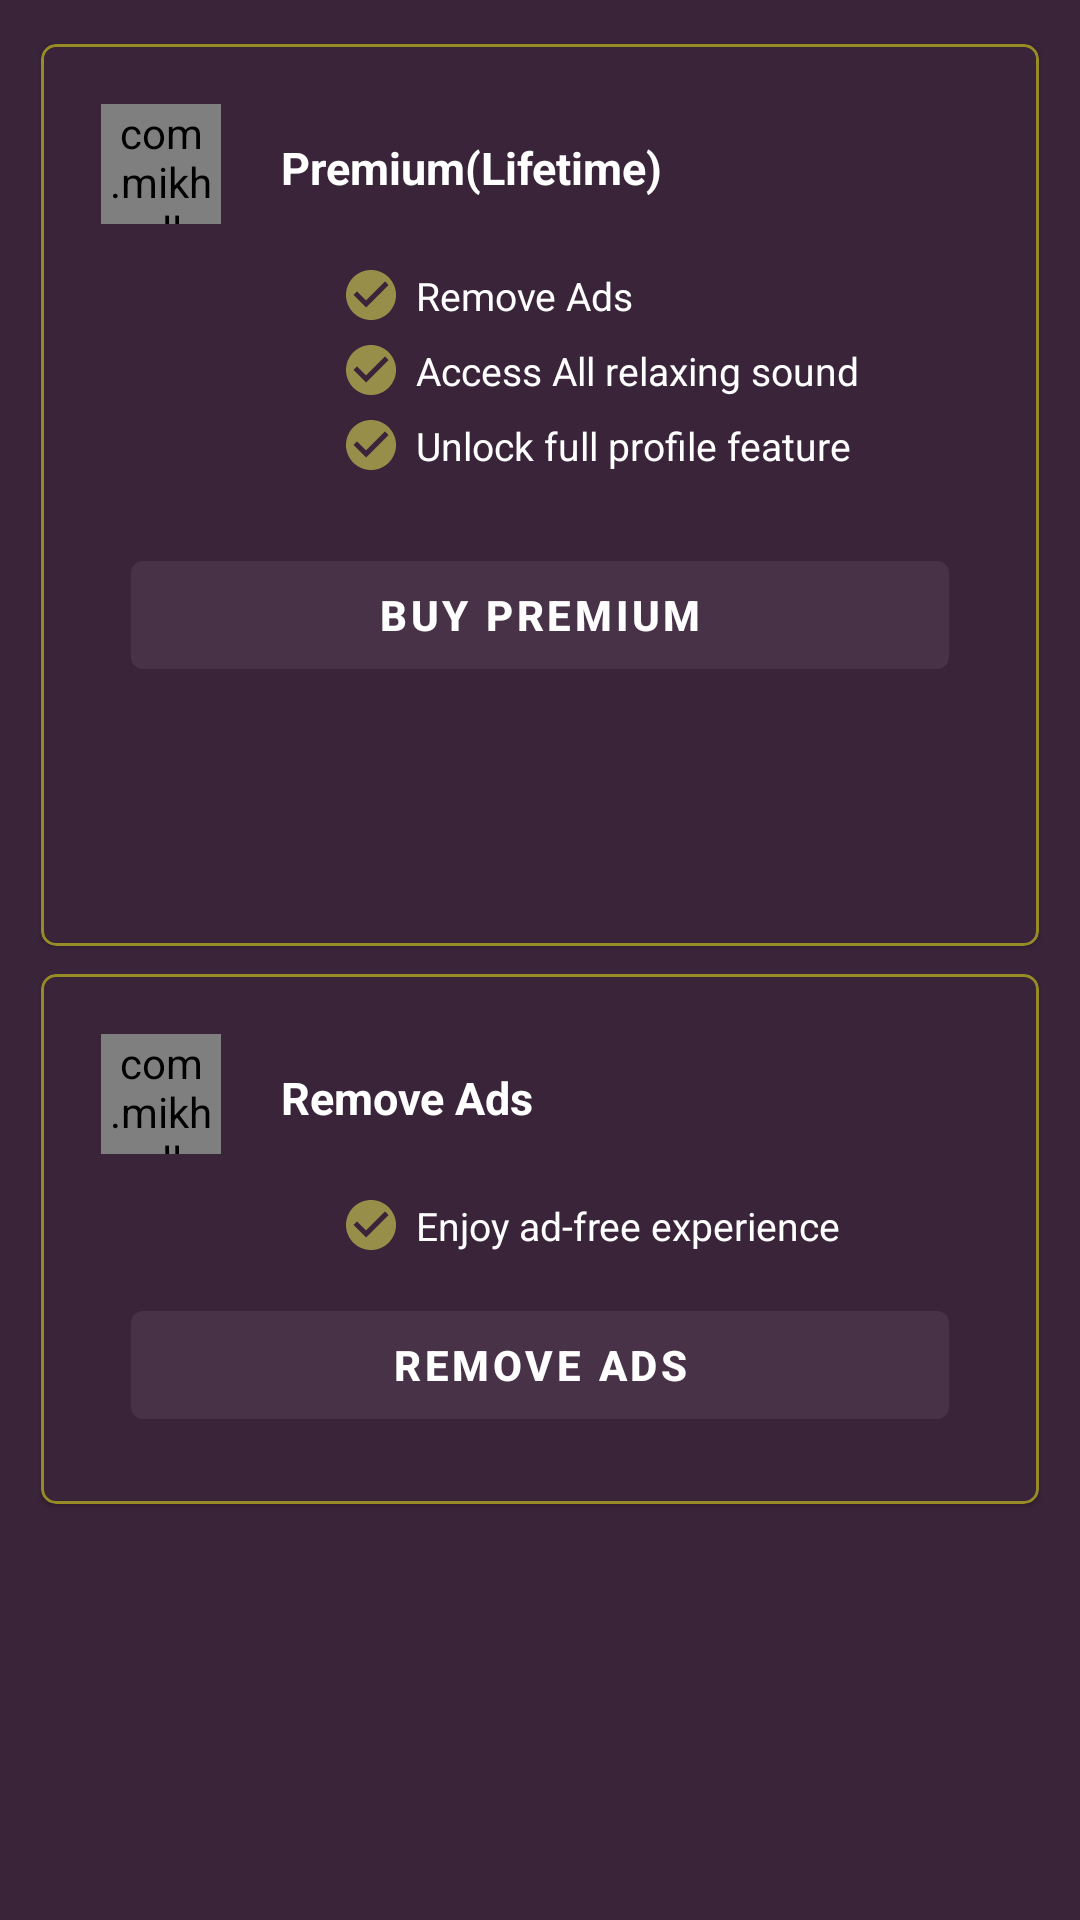

Write the Android layout XML for this screen, with the resource values it uses.
<!-- AndroidManifest.xml: application theme Theme.AuraMeditation -->
<!-- res/layout/activity_premium.xml -->
<?xml version="1.0" encoding="utf-8"?>
<androidx.constraintlayout.widget.ConstraintLayout
    xmlns:android="http://schemas.android.com/apk/res/android"
    xmlns:app="http://schemas.android.com/apk/res-auto"
    xmlns:tools="http://schemas.android.com/tools"
    android:layout_width="match_parent"
    android:layout_height="match_parent"
    tools:context=".PremiumActivity"
    android:background="#FF3A243A"
    app:layout_constraintVertical_weight="1"
    android:padding="10dp">
    <com.google.android.material.card.MaterialCardView
        android:layout_width="match_parent"
        android:layout_height="0dp"
        android:id="@+id/card_view_premium"
        app:cardUseCompatPadding="true"
        app:cardCornerRadius="5dp"
        app:cardBackgroundColor="#FF3A243A"
        app:layout_constraintTop_toTopOf="parent"
        app:strokeWidth="1dp"
        app:strokeColor="#978B26"
        app:layout_constraintHeight_percent="0.5">
        <RelativeLayout
            android:layout_width="match_parent"
            android:layout_height="match_parent"
            android:id="@+id/rl1">
        <com.mikhaellopez.circularimageview.CircularImageView
            android:layout_width="40dp"
            android:layout_height="40dp"
            android:id="@+id/civ_premium"
            android:src="@drawable/ic_premium_yellow"
            android:backgroundTintMode="@color/purple_200"
            android:layout_margin="20dp"
            app:civ_border_width="1dp"
            app:civ_border_color="#978B26"/>

            <com.google.android.material.textview.MaterialTextView
                android:id="@+id/tv_premium_title"
                android:layout_width="wrap_content"
                android:layout_height="wrap_content"
                android:layout_alignParentTop="true"
                android:layout_centerHorizontal="true"
                android:layout_marginTop="31dp"
                android:layout_toRightOf="@id/civ_premium"
                android:text="Premium(Lifetime)"
                android:textColor="@color/white"
                android:textSize="@dimen/txt_size"
                android:textStyle="bold" />
            <RadioGroup
                android:layout_width="match_parent"
                android:layout_height="wrap_content"
                android:id="@+id/radio_grp_by_premium"
                android:layout_below="@+id/tv_premium_title"
                android:layout_marginTop="20dp">

                <RadioButton
                    android:id="@+id/rb1"
                    android:layout_width="wrap_content"
                    android:layout_height="25dp"
                    android:layout_marginLeft="100dp"
                    android:button="@drawable/ic_radiobutton_"
                    android:buttonTint="#978E49"
                    android:paddingLeft="5dp"
                    android:text="Remove Ads"
                    android:textColor="@color/white"
                    android:textSize="13sp" />

                <RadioButton
                    android:id="@+id/rb2"
                    android:layout_width="wrap_content"
                    android:layout_height="25dp"
                    android:layout_marginLeft="100dp"
                    android:button="@drawable/ic_radiobutton_"
                    android:buttonTint="#978E49"
                    android:paddingLeft="5dp"
                    android:text="Access All relaxing sound"
                    android:textColor="@color/white"
                    android:textSize="13sp" />

                <RadioButton
                    android:id="@+id/rb3"
                    android:layout_width="wrap_content"
                    android:layout_height="25dp"
                    android:layout_marginLeft="100dp"
                    android:button="@drawable/ic_radiobutton_"
                    android:buttonTint="#978E49"
                    android:paddingLeft="5dp"
                    android:text="Unlock full profile feature"
                    android:textColor="@color/white"
                    android:textSize="13sp" />
            </RadioGroup>
            <com.google.android.material.button.MaterialButton
                android:id="@+id/btn_buy_premium"
                android:layout_width="match_parent"
                android:layout_height="wrap_content"
                android:layout_marginLeft="30dp"
                android:layout_marginRight="30dp"
                android:text="Buy Premium"
                android:layout_below="@id/radio_grp_by_premium"
                android:layout_marginTop="20dp"
                android:textStyle="bold"/>
        </RelativeLayout>
    </com.google.android.material.card.MaterialCardView>
    <com.google.android.material.card.MaterialCardView
        android:layout_width="match_parent"
        android:layout_height="0dp"
        android:id="@+id/card_view_remove_ads"
        app:cardUseCompatPadding="true"
        app:cardCornerRadius="5dp"
        app:cardBackgroundColor="#FF3A243A"
        app:layout_constraintTop_toBottomOf="@id/card_view_premium"
        app:strokeWidth="1dp"
        app:strokeColor="#978B26"
        app:layout_constraintHeight_percent="0.3">
        <RelativeLayout
            android:layout_width="match_parent"
            android:layout_height="match_parent"
            android:id="@+id/rl11">

            <com.mikhaellopez.circularimageview.CircularImageView
                android:id="@+id/civ_remove_ad"
                android:layout_width="40dp"
                android:layout_height="40dp"
                android:layout_marginStart="20dp"
                android:layout_marginTop="20dp"
                android:layout_marginEnd="20dp"
                android:layout_marginBottom="20dp"
                android:backgroundTintMode="@color/purple_200"
                android:src="@drawable/ic_add_block"
                app:civ_border_color="#978B26"
                app:civ_border_width="1dp" />

            <com.google.android.material.textview.MaterialTextView
                android:id="@+id/tv_remove_ads"
                android:layout_width="wrap_content"
                android:layout_height="wrap_content"
                android:layout_alignParentTop="true"
                android:layout_centerHorizontal="true"
                android:layout_marginTop="31dp"
                android:layout_toRightOf="@id/civ_remove_ad"
                android:text="Remove Ads"
                android:textColor="@color/white"
                android:textSize="@dimen/txt_size"
                android:textStyle="bold" />
            <RadioGroup
                android:layout_width="match_parent"
                android:layout_height="wrap_content"
                android:id="@+id/radio_grp_by_remove_ads"
                android:layout_below="@+id/tv_remove_ads"
                android:layout_marginTop="20dp">

                <RadioButton
                    android:id="@+id/rb11"
                    android:layout_width="wrap_content"
                    android:layout_height="25dp"
                    android:layout_marginLeft="100dp"
                    android:button="@drawable/ic_radiobutton_"
                    android:buttonTint="#978E49"
                    android:paddingLeft="5dp"
                    android:text="Enjoy ad-free experience"
                    android:textColor="@color/white"
                    android:textSize="13sp" />
            </RadioGroup>
            <com.google.android.material.button.MaterialButton
                android:id="@+id/btn_remove_ad"
                android:layout_width="match_parent"
                android:layout_height="wrap_content"
                android:layout_marginLeft="30dp"
                android:layout_marginRight="30dp"
                android:text="Remove Ads"
                android:layout_below="@id/radio_grp_by_remove_ads"
                android:textStyle="bold"
                android:layout_marginTop="10dp"/>
        </RelativeLayout>

    </com.google.android.material.card.MaterialCardView>
</androidx.constraintlayout.widget.ConstraintLayout>
<!-- resources referenced by this layout -->
<resources>
  <color name="purple_200">#483248</color>
  <color name="white">#FFFFFFFF</color>
  <dimen name="txt_size">15sp</dimen>
  <!-- drawable ic_add_block (drawable) -->
  <vector android:height="24dp" android:tint="#FDDB01"
      android:viewportHeight="24" android:viewportWidth="24"
      android:width="24dp" xmlns:android="http://schemas.android.com/apk/res/android">
      <path android:fillColor="@android:color/white" android:pathData="M12,2C6.48,2 2,6.48 2,12s4.48,10 10,10 10,-4.48 10,-10S17.52,2 12,2zM4,12c0,-4.42 3.58,-8 8,-8 1.85,0 3.55,0.63 4.9,1.69L5.69,16.9C4.63,15.55 4,13.85 4,12zM12,20c-1.85,0 -3.55,-0.63 -4.9,-1.69L18.31,7.1C19.37,8.45 20,10.15 20,12c0,4.42 -3.58,8 -8,8z"/>
  </vector>
  <!-- drawable ic_premium_yellow (drawable) -->
  <vector xmlns:android="http://schemas.android.com/apk/res/android"
      android:width="122.88dp"
      android:height="107.7dp"
      android:viewportWidth="122.88"
      android:viewportHeight="107.7">
      <path
          android:fillColor="#FFEB3B"
          android:pathData="M21.08,83.82h24a15.89,15.89 0,0 1,4.79 -11.49A16.33,16.33 0,0 1,77.72 83.82L101.4,83.82l12.49,-34.67a6.65,6.65 0,0 0,2.1 0.3,6.9 6.9,0 1,0 -6.9,-6.89 6.78,6.78 0,0 0,1.3 4l-7.09,5.9c-10,8.19 -16.19,4.39 -14.29,-8.29l1.1,-7.2a4.87,4.87 0,0 0,1.2 0.1,6.88 6.88,0 1,0 -4.3,-1.5l-1.69,2.7c-8.4,12.59 -14.59,7.79 -17,-4.69L63.94,13.29A6.79,6.79 0,0 0,68.13 7,7.16 7.16,0 0,0 61,0a6.9,6.9 0,0 0,-6.89 6.89,6.75 6.75,0 0,0 5.09,6.6l-2.9,11.59C54,35.67 51,56.84 37.56,38.76l-2.19,-3a7,7 0,0 0,2.89 -5.6,6.89 6.89,0 1,0 -6.89,6.89 7.72,7.72 0,0 0,1.5 -0.2l0.5,4.7c0.9,6.39 2,15 -5.3,14.59 -3.59,-0.2 -5,-1.4 -7.79,-3.4l-7.89,-5.6A6.8,6.8 0,0 0,13.79 43a6.9,6.9 0,1 0,-6.9 6.89,7 7,0 0,0 2.5,-0.5L21.08,83.82ZM61,3.1a3.8,3.8 0,1 1,-3.8 3.79A3.8,3.8 0,0 1,61 3.1ZM115.75,38.56a4.15,4.15 0,1 1,-4.2 4.1,4.14 4.14,0 0,1 4.2,-4.1ZM6.75,38.56a4.15,4.15 0,1 1,0 8.29A4.13,4.13 0,0 1,2.7 42.66a4.05,4.05 0,0 1,4.09 -4.1ZM31.27,26a4.12,4.12 0,0 1,4.1 4.1,4.15 4.15,0 1,1 -8.3,0 4.27,4.27 0,0 1,4.2 -4.1ZM91.11,26a4.15,4.15 0,1 1,0 8.3,4.15 4.15,0 0,1 0,-8.3ZM21.11,93.44L48.25,93.44a14.62,14.62 0,0 0,1.6 1.9,16.34 16.34,0 0,0 11.49,4.79 16.77,16.77 0,0 0,11.59 -4.79,14.62 14.62,0 0,0 1.6,-1.9h27L101.53,107.7L21.08,107.7L21.08,93.41Z"/>
  
  
  
  
  </vector>
  <!-- drawable ic_radiobutton_ (drawable) -->
  <vector android:height="20dp" android:tint="#FDDB01"
      android:viewportHeight="24" android:viewportWidth="24"
      android:width="20dp" xmlns:android="http://schemas.android.com/apk/res/android">
      <path android:fillColor="@android:color/white" android:pathData="M12,2C6.48,2 2,6.48 2,12s4.48,10 10,10 10,-4.48 10,-10S17.52,2 12,2zM10,17l-5,-5 1.41,-1.41L10,14.17l7.59,-7.59L19,8l-9,9z"/>
  </vector>
  <style name="Theme.AuraMeditation" parent="Theme.MaterialComponents.DayNight.DarkActionBar">
          
          <item name="colorPrimary">@color/purple_500</item>
          <item name="colorPrimaryVariant">@color/purple_700</item>
          <item name="colorOnPrimary">@color/white</item>
          
          <item name="colorSecondary">@color/teal_200</item>
          <item name="colorSecondaryVariant">@color/teal_700</item>
          <item name="colorOnSecondary">@color/black</item>
          
          <item name="android:statusBarColor">?attr/colorPrimaryVariant</item>
          
      </style>
  <color name="purple_500">#483248</color>
  <color name="purple_700">#483248</color>
  <color name="teal_200">#FF03DAC5</color>
  <color name="teal_700">#FF018786</color>
  <color name="black">#FF000000</color>
</resources>
